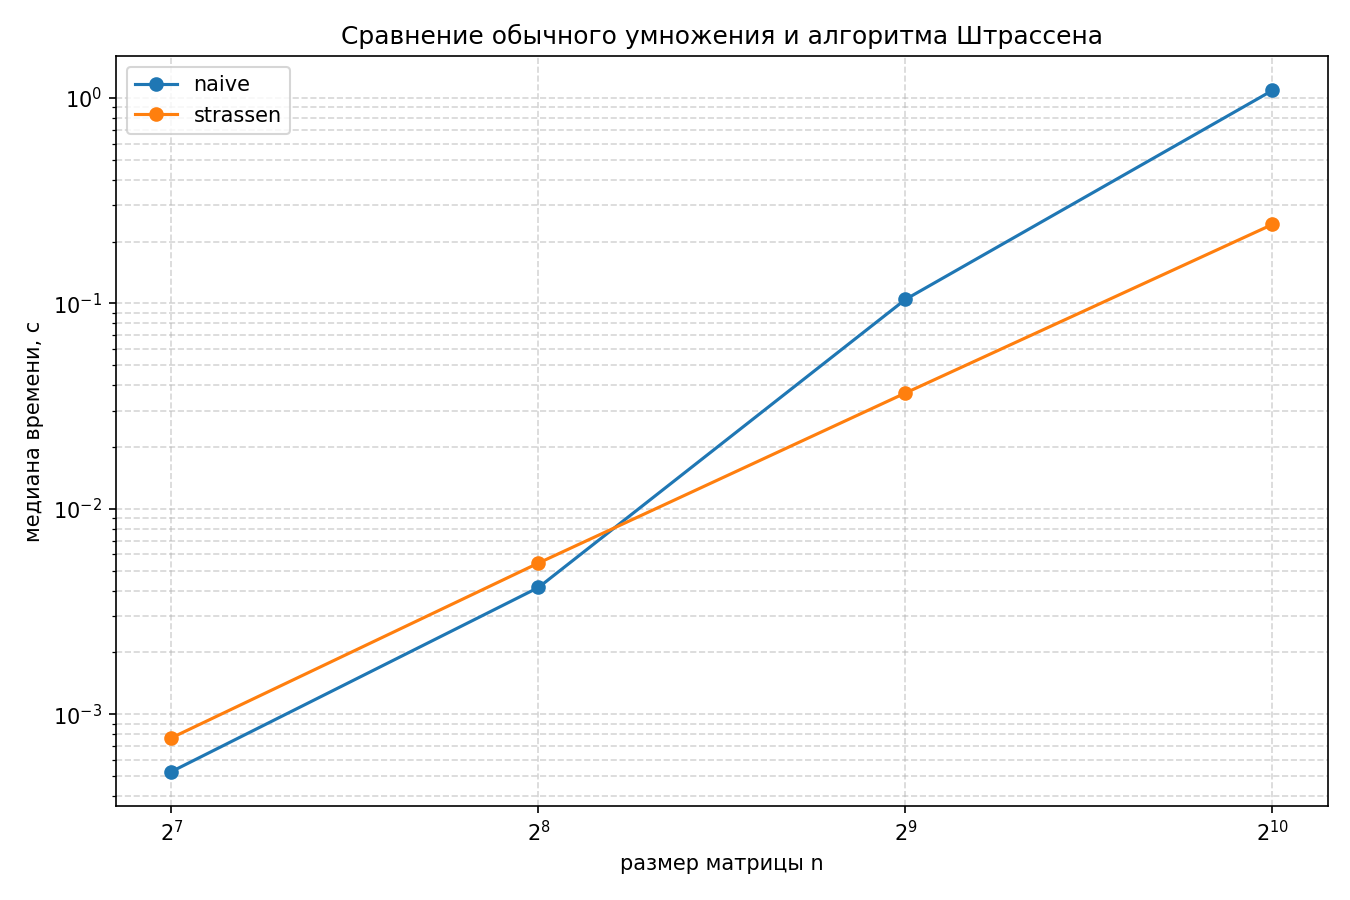

Source data for this figure (header and first rows):
n, method, run, seconds, gflops, maxdiff
128, naive, 1, 0.000531, 7.899, 0.000e+00
128, naive, 2, 0.000494, 8.492, 0.000e+00
128, naive, 3, 0.000497, 8.446, 0.000e+00
128, naive, 4, 0.000570, 7.360, 0.000e+00
128, naive, 5, 0.000526, 7.979, 0.000e+00
128, strassen, 1, 0.000984, 4.263, 8.527e-14
128, strassen, 2, 0.000731, 5.737, 8.527e-14
128, strassen, 3, 0.000903, 4.644, 8.527e-14
128, strassen, 4, 0.000768, 5.464, 8.527e-14
128, strassen, 5, 0.000730, 5.745, 8.527e-14
256, naive, 1, 0.003907, 8.588, 0.000e+00
256, naive, 2, 0.003946, 8.503, 0.000e+00
256, naive, 3, 0.004187, 8.015, 0.000e+00
256, naive, 4, 0.004143, 8.099, 0.000e+00
256, naive, 5, 0.004390, 7.643, 0.000e+00
256, strassen, 1, 0.005826, 5.760, 3.268e-13
256, strassen, 2, 0.005239, 6.404, 3.268e-13
256, strassen, 3, 0.005448, 6.159, 3.268e-13
256, strassen, 4, 0.005677, 5.911, 3.268e-13
256, strassen, 5, 0.005189, 6.467, 3.268e-13
512, naive, 1, 0.1032, 2.600, 0.000e+00
512, naive, 2, 0.1093, 2.457, 0.000e+00
512, naive, 3, 0.105, 2.556, 0.000e+00
512, naive, 4, 0.1046, 2.565, 0.000e+00
512, naive, 5, 0.1038, 2.586, 0.000e+00
512, strassen, 1, 0.03558, 7.545, 1.336e-12
512, strassen, 2, 0.03665, 7.324, 1.336e-12
512, strassen, 3, 0.03737, 7.183, 1.336e-12
512, strassen, 4, 0.03737, 7.183, 1.336e-12
512, strassen, 5, 0.03464, 7.750, 1.336e-12
1024, naive, 1, 1.195, 1.796, 0.000e+00
1024, naive, 2, 1.116, 1.925, 0.000e+00
1024, naive, 3, 1.076, 1.995, 0.000e+00
1024, naive, 4, 1.081, 1.986, 0.000e+00
1024, naive, 5, 1.089, 1.972, 0.000e+00
1024, strassen, 1, 0.2618, 8.202, 6.139e-12
1024, strassen, 2, 0.2679, 8.016, 6.139e-12
1024, strassen, 3, 0.2425, 8.856, 6.139e-12
1024, strassen, 4, 0.2345, 9.156, 6.139e-12
1024, strassen, 5, 0.2308, 9.305, 6.139e-12
